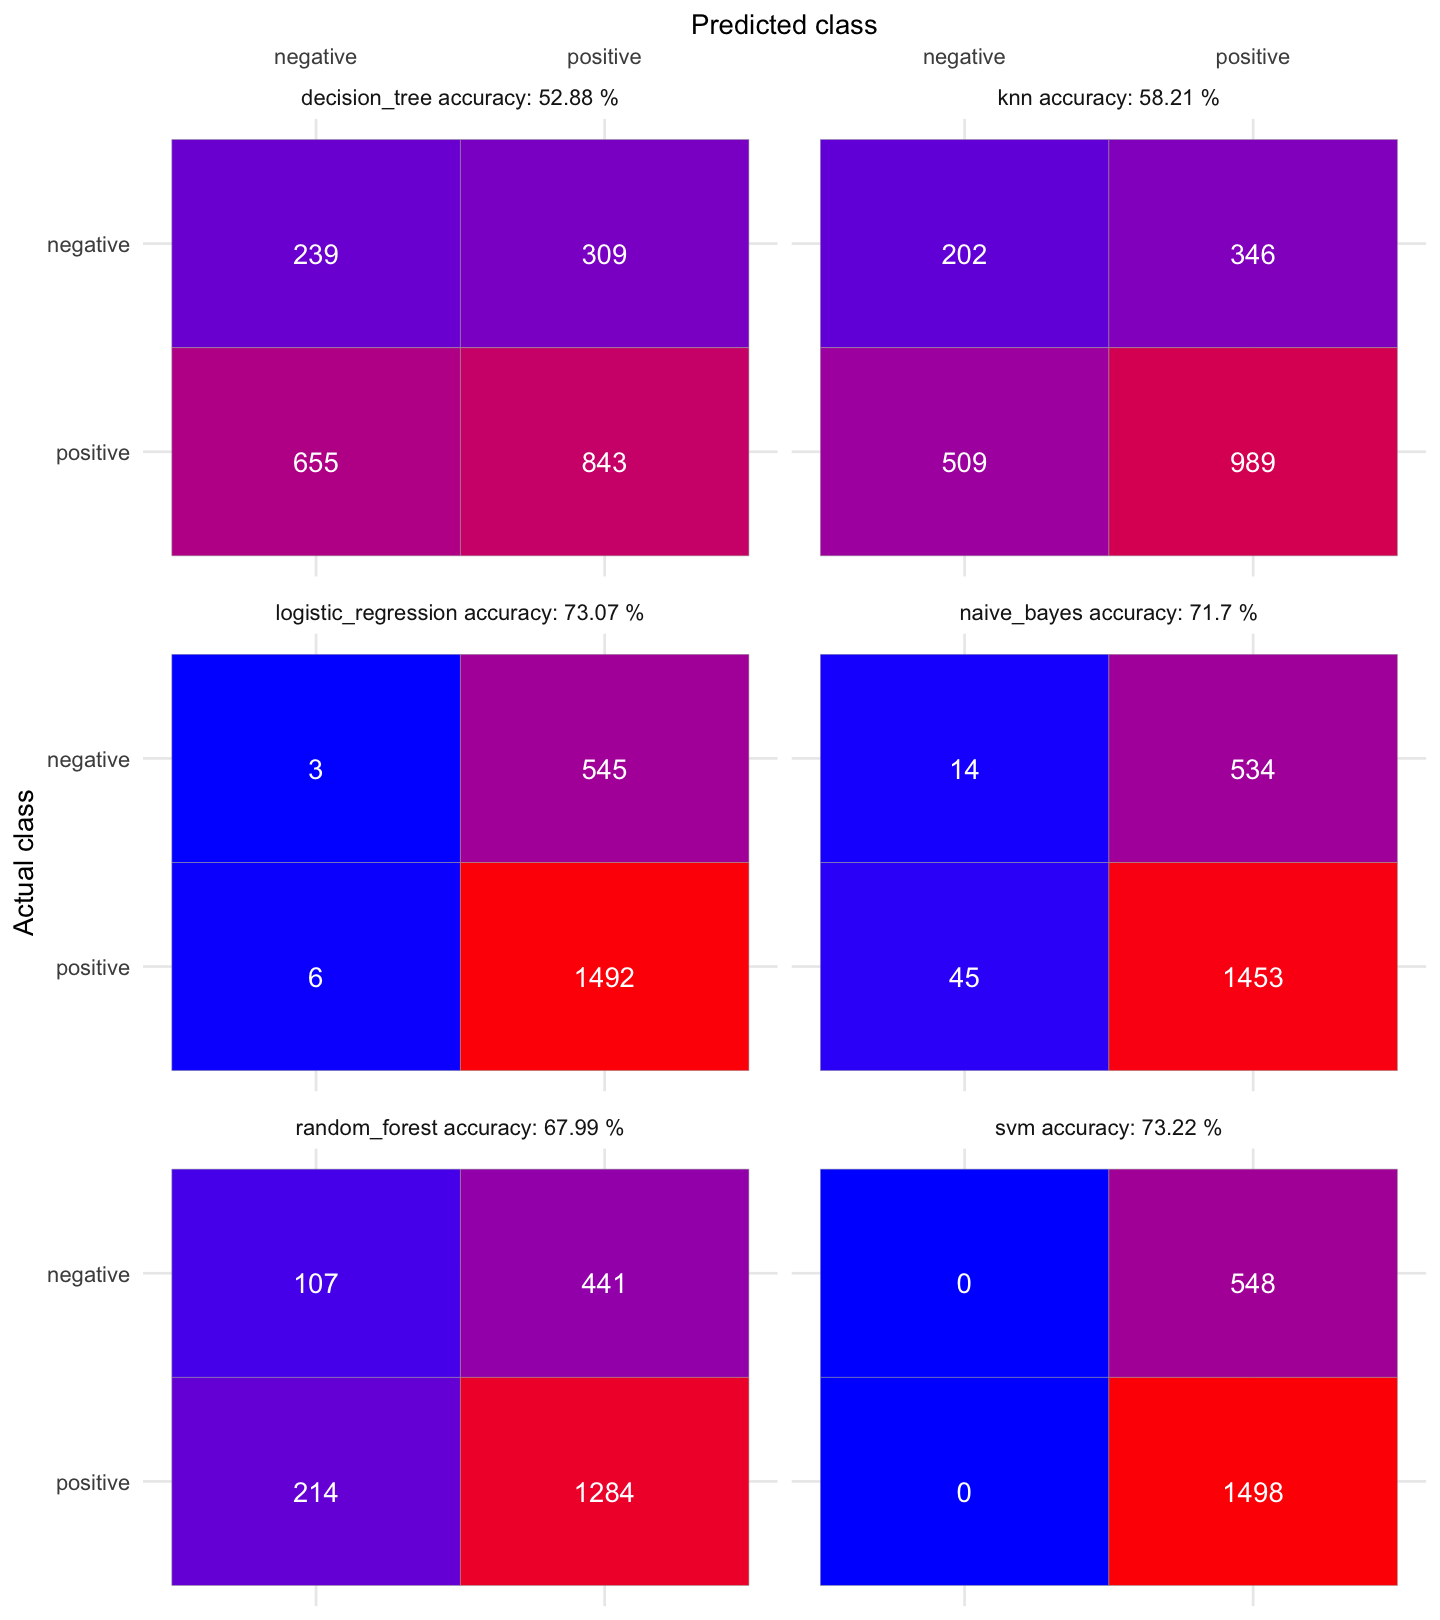

The table this chart was drawn from, first rows:
accuracy, class.act, class.pred, cnf, ml_method
knn accuracy: 58.21 %, negative, negative, 202, knn
knn accuracy: 58.21 %, negative, positive, 346, knn
knn accuracy: 58.21 %, positive, negative, 509, knn
knn accuracy: 58.21 %, positive, positive, 989, knn
decision_tree accuracy: 52.88 %, negative, negative, 239, decision_tree
decision_tree accuracy: 52.88 %, negative, positive, 309, decision_tree
decision_tree accuracy: 52.88 %, positive, negative, 655, decision_tree
decision_tree accuracy: 52.88 %, positive, positive, 843, decision_tree
random_forest accuracy: 67.99 %, negative, negative, 107, random_forest
random_forest accuracy: 67.99 %, negative, positive, 441, random_forest
random_forest accuracy: 67.99 %, positive, negative, 214, random_forest
random_forest accuracy: 67.99 %, positive, positive, 1284, random_forest
logistic_regression accuracy: 73.07 %, negative, negative, 3, logistic_regression
logistic_regression accuracy: 73.07 %, negative, positive, 545, logistic_regression
logistic_regression accuracy: 73.07 %, positive, negative, 6, logistic_regression
logistic_regression accuracy: 73.07 %, positive, positive, 1492, logistic_regression
naive_bayes accuracy: 71.7 %, negative, negative, 14, naive_bayes
naive_bayes accuracy: 71.7 %, negative, positive, 534, naive_bayes
naive_bayes accuracy: 71.7 %, positive, negative, 45, naive_bayes
naive_bayes accuracy: 71.7 %, positive, positive, 1453, naive_bayes
svm accuracy: 73.22 %, negative, negative, 0, svm
svm accuracy: 73.22 %, negative, positive, 548, svm
svm accuracy: 73.22 %, positive, negative, 0, svm
svm accuracy: 73.22 %, positive, positive, 1498, svm
